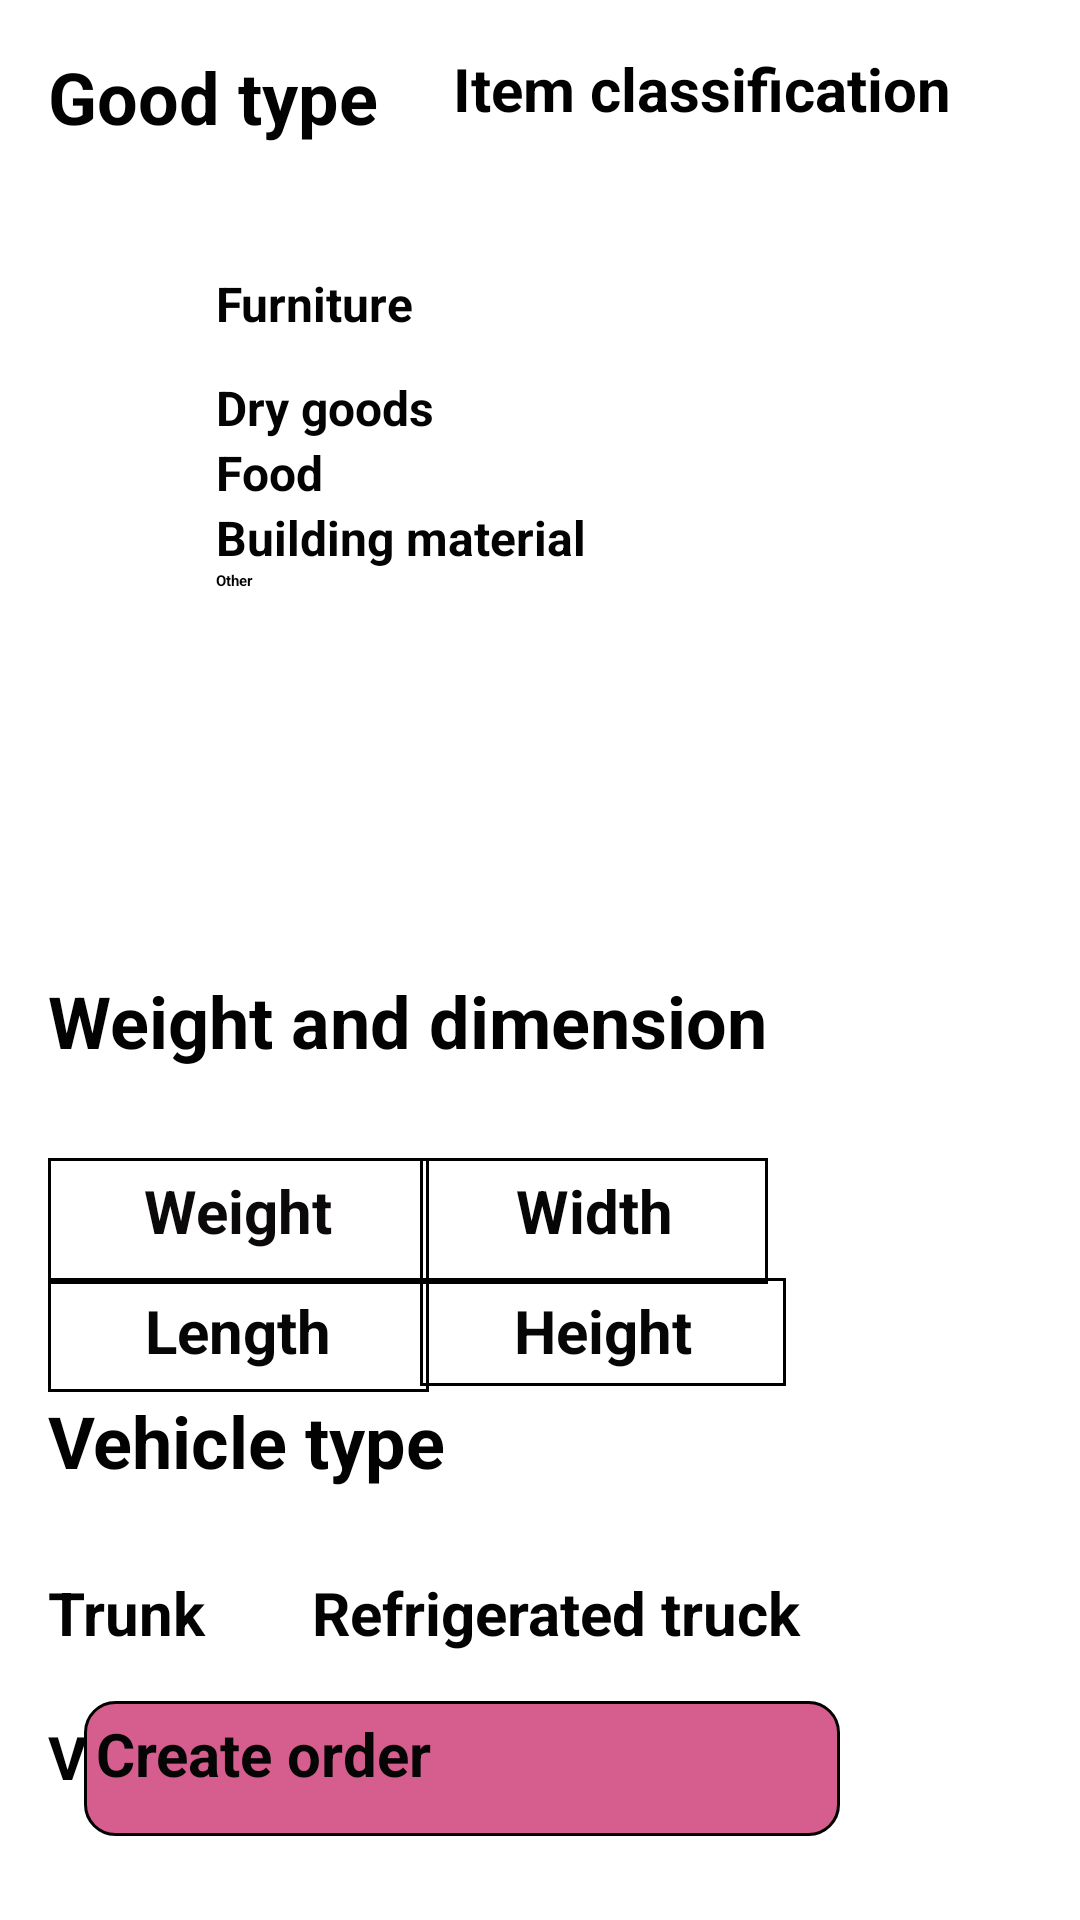

Produce the Android XML layout that renders to this screen, including the resource entries it uses.
<!-- AndroidManifest.xml: application theme Theme.MyApplication -->
<!-- res/layout/activity_neworder2.xml -->
<?xml version="1.0" encoding="utf-8"?>
<androidx.constraintlayout.widget.ConstraintLayout xmlns:android="http://schemas.android.com/apk/res/android"
    xmlns:app="http://schemas.android.com/apk/res-auto"
    xmlns:tools="http://schemas.android.com/tools"
    android:layout_width="match_parent"
    android:layout_height="match_parent"
    android:background="@color/quantum_pink100"
    tools:context=".neworder2Activity">

    <EditText
        android:id="@+id/other2"
        android:layout_width="217dp"
        android:layout_height="41dp"
        android:layout_marginStart="24dp"
        android:layout_marginTop="348dp"
        android:ems="10"
        android:hint="Other"
        android:inputType="textPersonName"
        android:textColor="#070606"
        android:textColorHint="#040303"
        android:textStyle="bold"
        app:layout_constraintStart_toStartOf="parent"
        app:layout_constraintTop_toBottomOf="@+id/bulding" />

    <Button
        android:id="@+id/mini"
        android:layout_width="wrap_content"
        android:layout_height="wrap_content"
        android:layout_marginStart="104dp"
        android:layout_marginTop="572dp"
        android:background="@color/white"
        android:text="Mini-truck"
        android:textColor="#040303"
        android:textSize="20sp"
        android:textStyle="bold"
        app:layout_constraintStart_toStartOf="parent"
        app:layout_constraintTop_toTopOf="parent" />

    <Button
        android:id="@+id/fre"
        android:layout_width="wrap_content"
        android:layout_height="wrap_content"
        android:layout_marginStart="104dp"
        android:layout_marginTop="524dp"
        android:background="@color/white"
        android:text="Refrigerated truck"
        android:textColor="#040303"
        android:textSize="20sp"
        android:textStyle="bold"
        app:layout_constraintStart_toStartOf="parent"
        app:layout_constraintTop_toTopOf="parent" />

    <Button
        android:id="@+id/van"
        android:layout_width="wrap_content"
        android:layout_height="wrap_content"
        android:layout_marginStart="16dp"
        android:layout_marginTop="572dp"
        android:background="@color/white"
        android:text="Van"
        android:textColor="#040303"
        android:textSize="20sp"
        android:textStyle="bold"
        app:layout_constraintStart_toStartOf="parent"
        app:layout_constraintTop_toTopOf="parent" />

    <Button
        android:id="@+id/trunk"
        android:layout_width="wrap_content"
        android:layout_height="wrap_content"
        android:layout_marginStart="16dp"
        android:layout_marginTop="524dp"
        android:background="@color/white"
        android:text="Trunk"
        android:textColor="#040303"
        android:textSize="20sp"
        android:textStyle="bold"
        app:layout_constraintStart_toStartOf="parent"
        app:layout_constraintTop_toTopOf="parent" />

    <TextView
        android:id="@+id/textView10"
        android:layout_width="168dp"
        android:layout_height="61dp"
        android:layout_marginStart="16dp"
        android:layout_marginTop="464dp"
        android:text="Vehicle type"
        android:textColor="#020202"
        android:textSize="24sp"
        android:textStyle="bold"
        app:layout_constraintStart_toStartOf="parent"
        app:layout_constraintTop_toTopOf="parent" />

    <EditText
        android:id="@+id/height"
        android:layout_width="122dp"
        android:layout_height="36dp"
        android:layout_marginStart="140dp"
        android:layout_marginTop="40dp"
        android:background="@drawable/textview_border"
        android:ems="10"
        android:hint="Height"
        android:inputType="textPersonName"
        android:textAlignment="center"
        android:textColor="#070606"
        android:textColorHint="#070606"
        android:textSize="20sp"
        android:textStyle="bold"
        app:layout_constraintStart_toStartOf="parent"
        app:layout_constraintTop_toBottomOf="@+id/textView5" />

    <EditText
        android:id="@+id/length"
        android:layout_width="127dp"
        android:layout_height="38dp"
        android:layout_marginStart="16dp"
        android:layout_marginTop="40dp"
        android:background="@drawable/textview_border"
        android:ems="10"
        android:hint="Length"
        android:inputType="textPersonName"
        android:textAlignment="center"
        android:textColor="#070606"
        android:textColorHint="#070606"
        android:textSize="20sp"
        android:textStyle="bold"
        app:layout_constraintStart_toStartOf="parent"
        app:layout_constraintTop_toBottomOf="@+id/textView5" />

    <EditText
        android:id="@+id/width"
        android:layout_width="116dp"
        android:layout_height="42dp"
        android:layout_marginStart="140dp"
        android:background="@drawable/textview_border"
        android:ems="10"
        android:hint="Width"
        android:inputType="textPersonName"
        android:textAlignment="center"
        android:textColor="#070606"
        android:textColorHint="#070606"
        android:textSize="20sp"
        android:textStyle="bold"
        app:layout_constraintStart_toStartOf="parent"
        app:layout_constraintTop_toBottomOf="@+id/textView5" />

    <TextView
        android:id="@+id/textView5"
        android:layout_width="386dp"
        android:layout_height="62dp"
        android:layout_marginStart="16dp"
        android:layout_marginTop="324dp"
        android:text="Weight and dimension"
        android:textColor="#020202"
        android:textSize="24sp"
        android:textStyle="bold"
        app:layout_constraintStart_toStartOf="parent"
        app:layout_constraintTop_toTopOf="parent" />

    <Button
        android:id="@+id/bulding"
        android:layout_width="wrap_content"
        android:layout_height="wrap_content"
        android:layout_marginStart="72dp"
        android:background="@color/white"
        android:text="Building material"
        android:textColor="#040303"
        android:textSize="16sp"
        android:textStyle="bold"
        app:layout_constraintStart_toStartOf="parent"
        app:layout_constraintTop_toBottomOf="@+id/food" />

    <Button
        android:id="@+id/food"
        android:layout_width="wrap_content"
        android:layout_height="wrap_content"
        android:layout_marginStart="72dp"
        android:background="@color/white"
        android:text="Food"
        android:textColor="#040303"
        android:textSize="16sp"
        android:textStyle="bold"
        app:layout_constraintStart_toStartOf="parent"
        app:layout_constraintTop_toBottomOf="@+id/dry" />

    <Button
        android:id="@+id/dry"
        android:layout_width="wrap_content"
        android:layout_height="wrap_content"
        android:layout_marginStart="72dp"
        android:layout_marginTop="48dp"
        android:background="@color/white"
        android:text="Dry goods"
        android:textColor="#040303"
        android:textSize="16sp"
        android:textStyle="bold"
        app:layout_constraintStart_toStartOf="parent"
        app:layout_constraintTop_toBottomOf="@+id/textView4" />

    <TextView
        android:id="@+id/textView4"
        android:layout_width="168dp"
        android:layout_height="61dp"
        android:layout_marginStart="16dp"
        android:layout_marginTop="16dp"
        android:text="Good type"
        android:textColor="#020202"
        android:textSize="24sp"
        android:textStyle="bold"
        app:layout_constraintStart_toStartOf="parent"
        app:layout_constraintTop_toTopOf="parent" />

    <Button
        android:id="@+id/furniture"
        android:layout_width="wrap_content"
        android:layout_height="wrap_content"
        android:layout_marginStart="72dp"
        android:background="@color/white"
        android:text="Furniture"
        android:textColor="#040303"
        android:textSize="16sp"
        android:textStyle="bold"
        app:layout_constraintBottom_toTopOf="@+id/dry"
        app:layout_constraintStart_toStartOf="parent"
        app:layout_constraintTop_toBottomOf="@+id/textView4" />

    <EditText
        android:id="@+id/result"
        android:layout_width="211dp"
        android:layout_height="42dp"
        android:layout_marginStart="72dp"
        android:ems="10"
        android:hint="Other"
        android:inputType="textPersonName"
        android:textColor="#070606"
        android:textColorHint="#040303"
        android:textStyle="bold"
        app:layout_constraintStart_toStartOf="parent"
        app:layout_constraintTop_toBottomOf="@+id/bulding" />

    <EditText
        android:id="@+id/weight"
        android:layout_width="127dp"
        android:layout_height="42dp"
        android:layout_marginStart="16dp"
        android:background="@drawable/textview_border"
        android:ems="10"
        android:hint="Weight"
        android:inputType="textPersonName"
        android:textAlignment="center"
        android:textColor="#070606"
        android:textColorHint="#0B0909"
        android:textSize="20sp"
        android:textStyle="bold"
        app:layout_constraintStart_toStartOf="parent"
        app:layout_constraintTop_toBottomOf="@+id/textView5" />

    <Button
        android:id="@+id/create"
        android:layout_width="252dp"
        android:layout_height="45dp"
        android:layout_marginEnd="80dp"
        android:layout_marginBottom="28dp"
        android:background="@drawable/button_border"
        android:text="Create order"
        android:textColor="#050505"
        android:textSize="20sp"
        android:textStyle="bold"
        app:layout_constraintBottom_toBottomOf="parent"
        app:layout_constraintEnd_toEndOf="parent" />

    <ImageView
        android:id="@+id/photo"
        android:layout_width="173dp"
        android:layout_height="125dp"
        android:layout_marginTop="84dp"
        android:layout_marginEnd="24dp"
        app:layout_constraintEnd_toEndOf="parent"
        app:layout_constraintTop_toTopOf="parent"
        tools:srcCompat="@tools:sample/avatars" />

    <Button
        android:id="@+id/pp"
        android:layout_width="173dp"
        android:layout_height="65dp"
        android:layout_marginTop="16dp"
        android:layout_marginEnd="36dp"
        android:text="Item classification"
        android:textColor="#000000"
        android:textSize="20sp"
        android:textStyle="bold"
        app:layout_constraintEnd_toEndOf="parent"
        app:layout_constraintTop_toTopOf="parent" />
</androidx.constraintlayout.widget.ConstraintLayout>
<!-- resources referenced by this layout -->
<resources>
  <color name="white">#FFFFFFFF</color>
  <!-- drawable button_border (drawable-v24) -->
  <?xml version="1.0" encoding="UTF-8"?>
  <shape xmlns:android="http://schemas.android.com/apk/res/android" >
  
      <solid android:color="#D65E8E" /> 定义填充的颜色值 -->
  
      <stroke
          android:width="1dp"
          android:color="#000000" /> 
  
      <corners
          android:bottomLeftRadius="10dp"
          android:bottomRightRadius="10dp"
          android:topLeftRadius="10dp"
          android:topRightRadius="10dp" /> 
  
      <padding
          android:bottom="4dp"
          android:left="4dp"
          android:right="4dp"
          android:top="4dp" /> 
  
  </shape>
  <!-- drawable textview_border (drawable-v24) -->
  <?xml version="1.0" encoding="UTF-8"?>
  <shape xmlns:android="http://schemas.android.com/apk/res/android" >
  
  
  
      <stroke
          android:width="1dp"
          android:color="#000000" /> 
  
  
  
      <padding
          android:bottom="4dp"
          android:left="4dp"
          android:right="4dp"
          android:top="4dp" /> 
  
  </shape>
  <style name="Theme.MyApplication" parent="Theme.MaterialComponents.DayNight.DarkActionBar">
          
          <item name="android:dialogTheme">@android:style/Theme.Holo.Light.Dialog</item>
  
      </style>
</resources>
